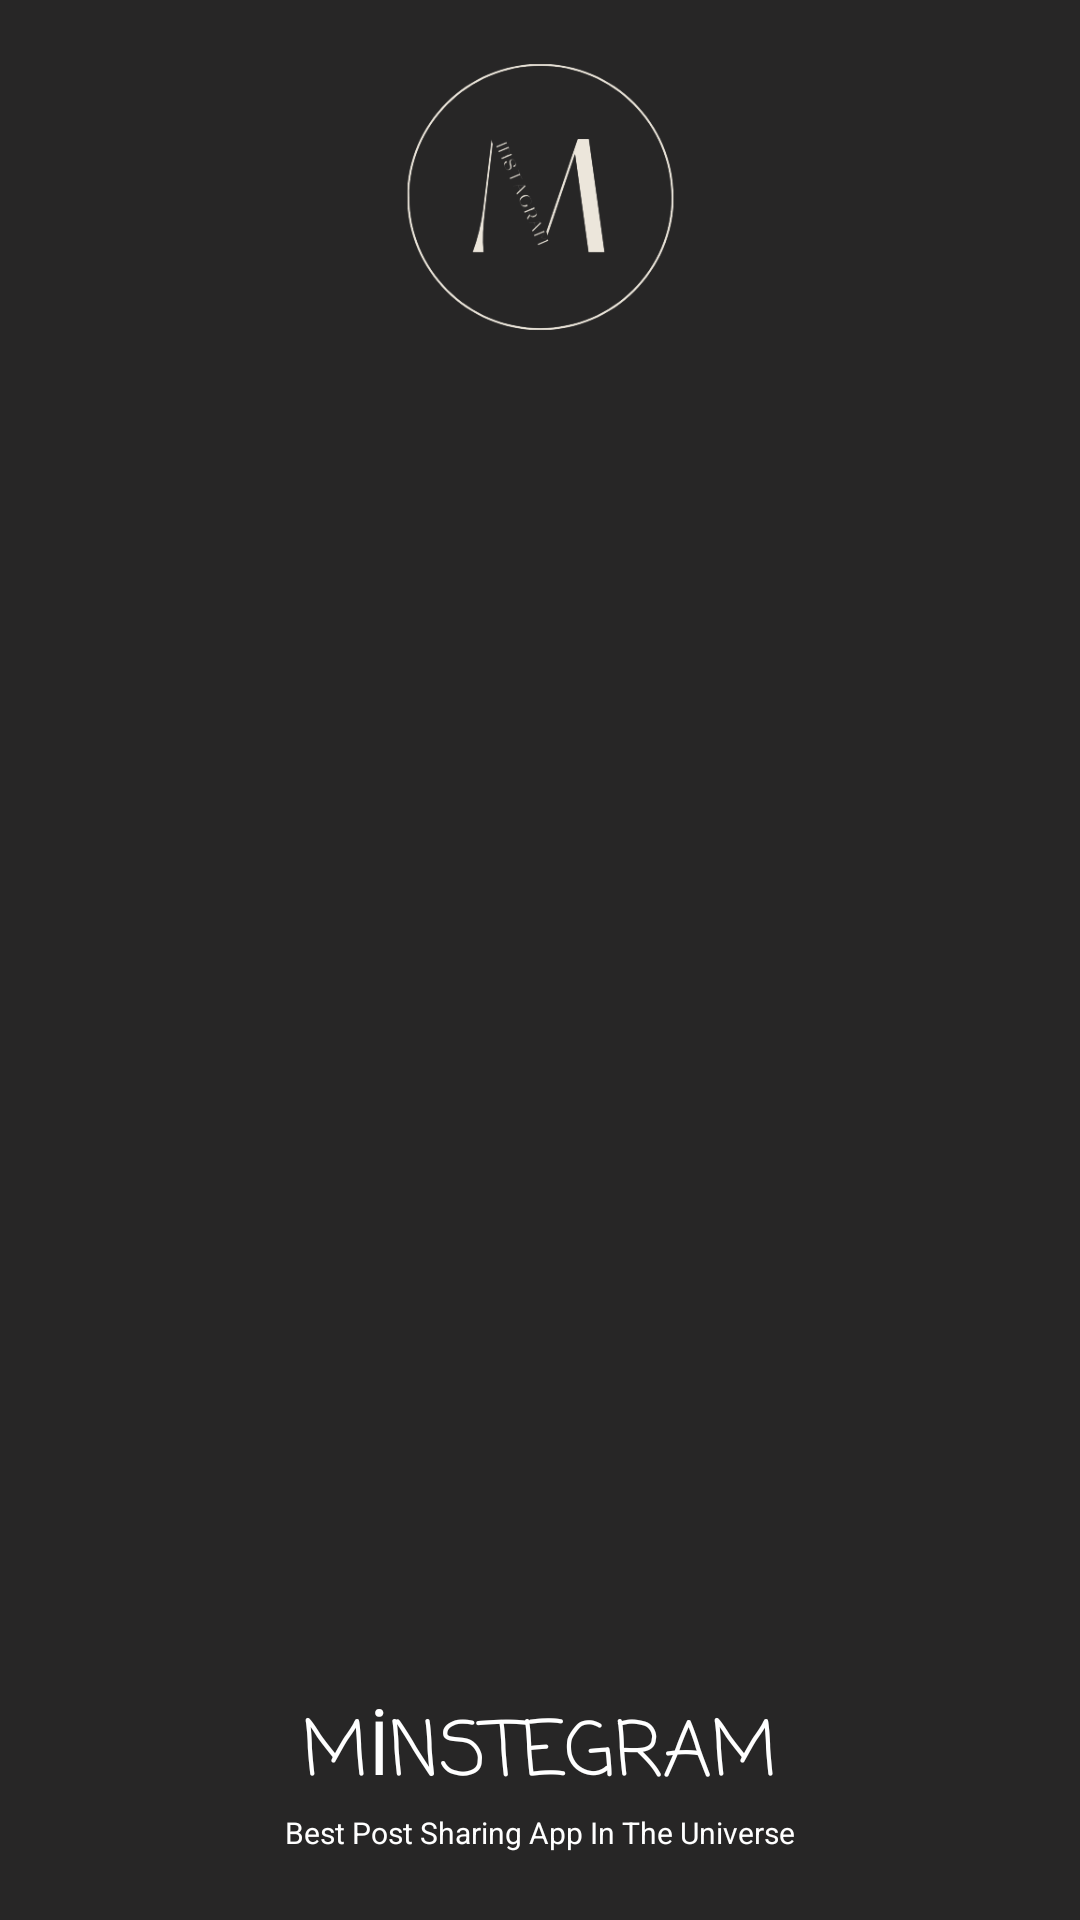

Reconstruct the res/layout file that produces this screen, plus the resources it refers to.
<!-- AndroidManifest.xml: application theme AppTheme -->
<!-- res/layout/header_menu_on_feed.xml -->
<?xml version="1.0" encoding="utf-8"?>
<androidx.constraintlayout.widget.ConstraintLayout xmlns:android="http://schemas.android.com/apk/res/android"
    xmlns:app="http://schemas.android.com/apk/res-auto"
    xmlns:tools="http://schemas.android.com/tools"
    android:orientation="vertical"
    android:layout_width="match_parent"
    android:layout_height="200dp"
    android:background="#272626"
    android:padding="20dp">

    <ImageView
        android:id="@+id/imageView2"
        android:layout_width="319dp"
        android:layout_height="156dp"
        android:layout_alignParentStart="true"
        android:layout_alignParentEnd="true"
        android:layout_marginTop="-33dp"
        android:src="@drawable/minsalogo_transparan"
        app:layout_constraintEnd_toEndOf="parent"
        app:layout_constraintStart_toStartOf="parent"
        app:layout_constraintTop_toTopOf="parent">

    </ImageView>

    <TextView
        android:id="@+id/textView"
        android:layout_width="wrap_content"
        android:layout_height="wrap_content"
        android:layout_marginBottom="16dp"
        android:fontFamily="casual"
        android:text="MİNSTEGRAM"
        android:textAlignment="center"
        android:textColor="#FFFFFF"
        android:textSize="25dp"
        app:layout_constraintBottom_toBottomOf="parent"
        app:layout_constraintEnd_toEndOf="parent"
        app:layout_constraintStart_toStartOf="parent"
        app:layout_constraintTop_toBottomOf="@+id/imageView2"
        app:layout_constraintVertical_bias="1.0">

    </TextView>

    <TextView
        android:layout_width="wrap_content"
        android:layout_height="wrap_content"
        android:text="Best Post Sharing App In The Universe"
        android:textColor="#FFFFFF"
        android:textSize="10dp"
        app:layout_constraintEnd_toEndOf="parent"
        app:layout_constraintStart_toStartOf="parent"
        app:layout_constraintTop_toBottomOf="@+id/textView" />


</androidx.constraintlayout.widget.ConstraintLayout>
<!-- resources referenced by this layout -->
<resources>
  <!-- drawable minsalogo_transparan: png bitmap (drawable, 28498 bytes) -->
  <style name="AppTheme" parent="Theme.AppCompat.Light.NoActionBar">
          
          <item name="colorPrimary">@color/colorPrimary</item>
          <item name="colorPrimaryDark">@color/colorPrimaryDark</item>
          <item name="colorAccent">@color/colorAccent</item>
          <item name="android:actionOverflowButtonStyle">@style/MyThemeForMenuIcon</item>
          <item name="android:listDivider">@color/black</item>
  
  
      </style>
  <color name="colorPrimary">#6200EE</color>
  <color name="colorPrimaryDark">#3700B3</color>
  <color name="colorAccent">#03DAC5</color>
  <style name="MyThemeForMenuIcon" parent="android:style/Widget.Holo.ActionButton.Overflow">
          <item name="android:src">@drawable/ic_baseline_more_vert_24</item>
      </style>
  <color name="black">#2E2B2B</color>
</resources>
